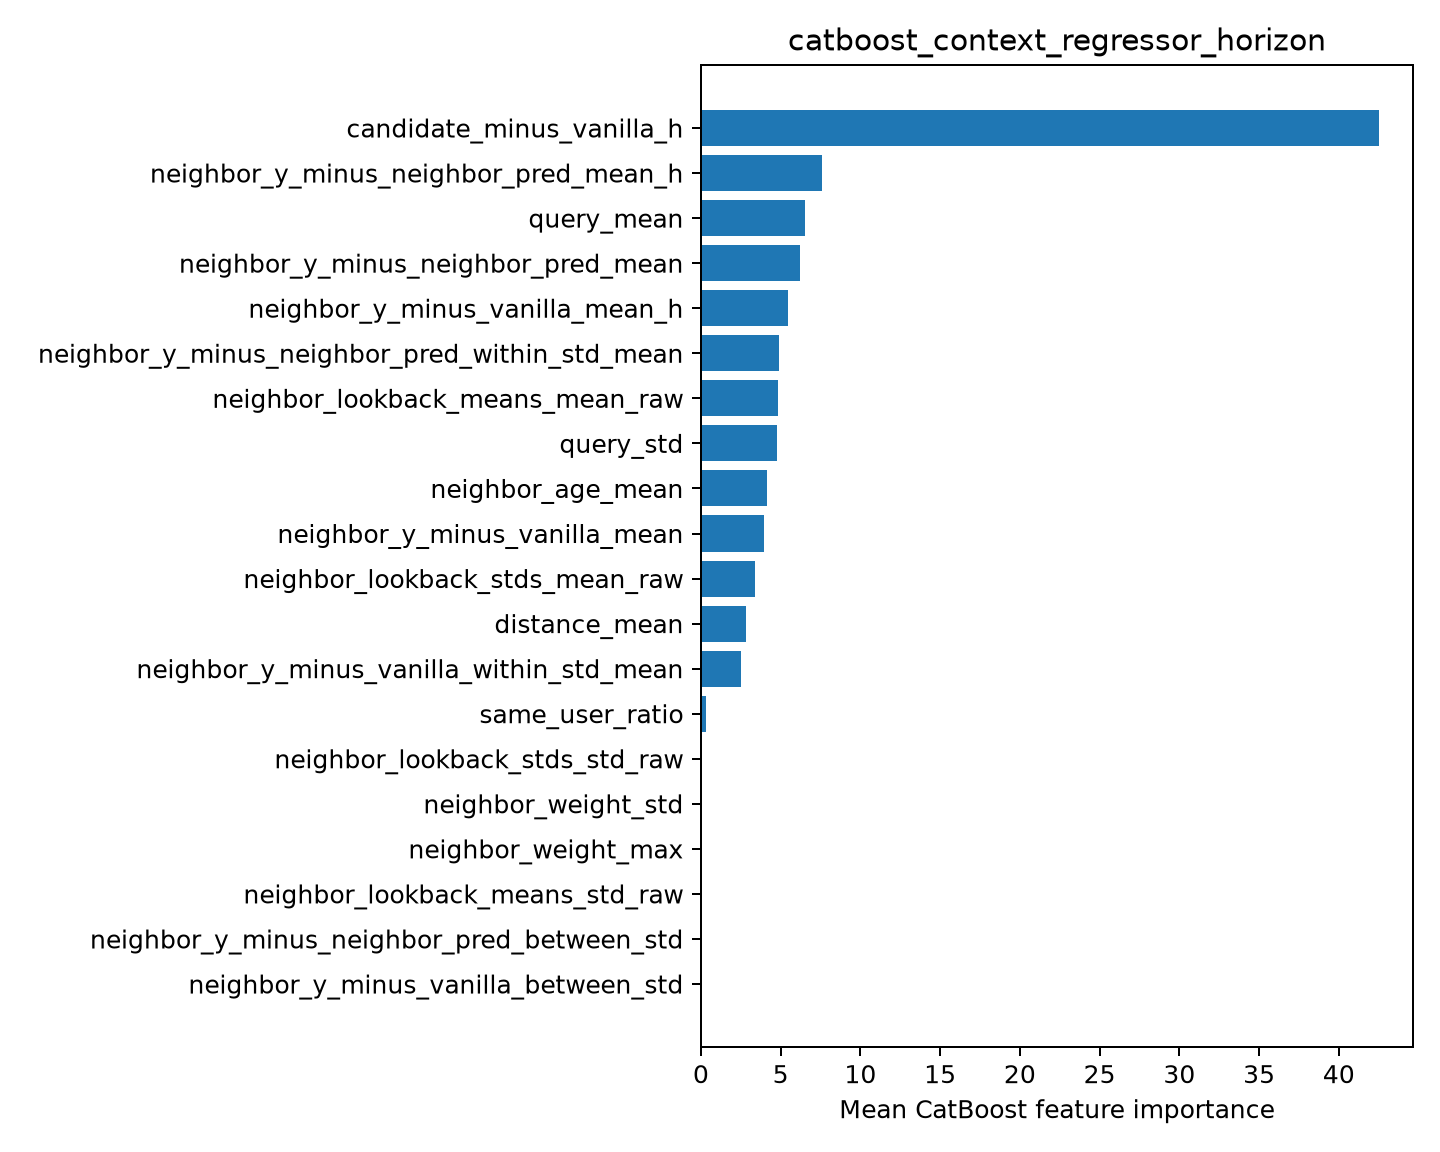

The file beside this chart, header and first rows:
feature, importance
candidate_minus_vanilla_h, 42.53
neighbor_y_minus_neighbor_pred_mean_h, 7.604
query_mean, 6.541
neighbor_y_minus_neighbor_pred_mean, 6.226
neighbor_y_minus_vanilla_mean_h, 5.444
neighbor_y_minus_neighbor_pred_within_st…, 4.911
neighbor_lookback_means_mean_raw, 4.821
query_std, 4.765
neighbor_age_mean, 4.142
neighbor_y_minus_vanilla_mean, 3.968
neighbor_lookback_stds_mean_raw, 3.373
distance_mean, 2.841
neighbor_y_minus_vanilla_within_std_mean, 2.541
same_user_ratio, 0.2983
neighbor_lookback_stds_std_raw, 0.0
neighbor_weight_std, 0.0
neighbor_weight_max, 0.0
neighbor_lookback_means_std_raw, 0.0
neighbor_y_minus_neighbor_pred_between_s…, 0.0
neighbor_y_minus_vanilla_between_std, 0.0
